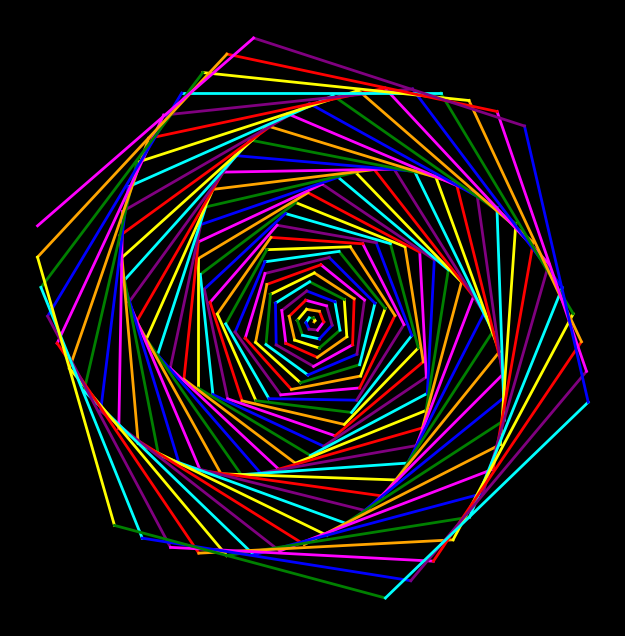

Source code (Python):
import math
import matplotlib.pyplot as plt  # pyright: ignore[reportMissingModuleSource]

colors = ["red", "orange", "yellow", "green", "cyan", "blue", "purple", "magenta"]

fig, ax = plt.subplots(figsize=(8, 8))
fig.patch.set_facecolor("black")
ax.set_facecolor("black")

x, y, angle = 0, 0, 0

for i in range(200):
    # work out where the line ends
    new_x = x + (i * 2) * math.cos(math.radians(angle))
    new_y = y + (i * 2) * math.sin(math.radians(angle))

    ax.plot([x, new_x], [y, new_y], color=colors[i % len(colors)], linewidth=2)

    x, y = new_x, new_y
    angle += 59        # turn, just like t.left(59)

ax.set_aspect("equal")
ax.axis("off")
plt.savefig("pattern.png", facecolor="black", dpi=150)
print("Saved pattern.png")
